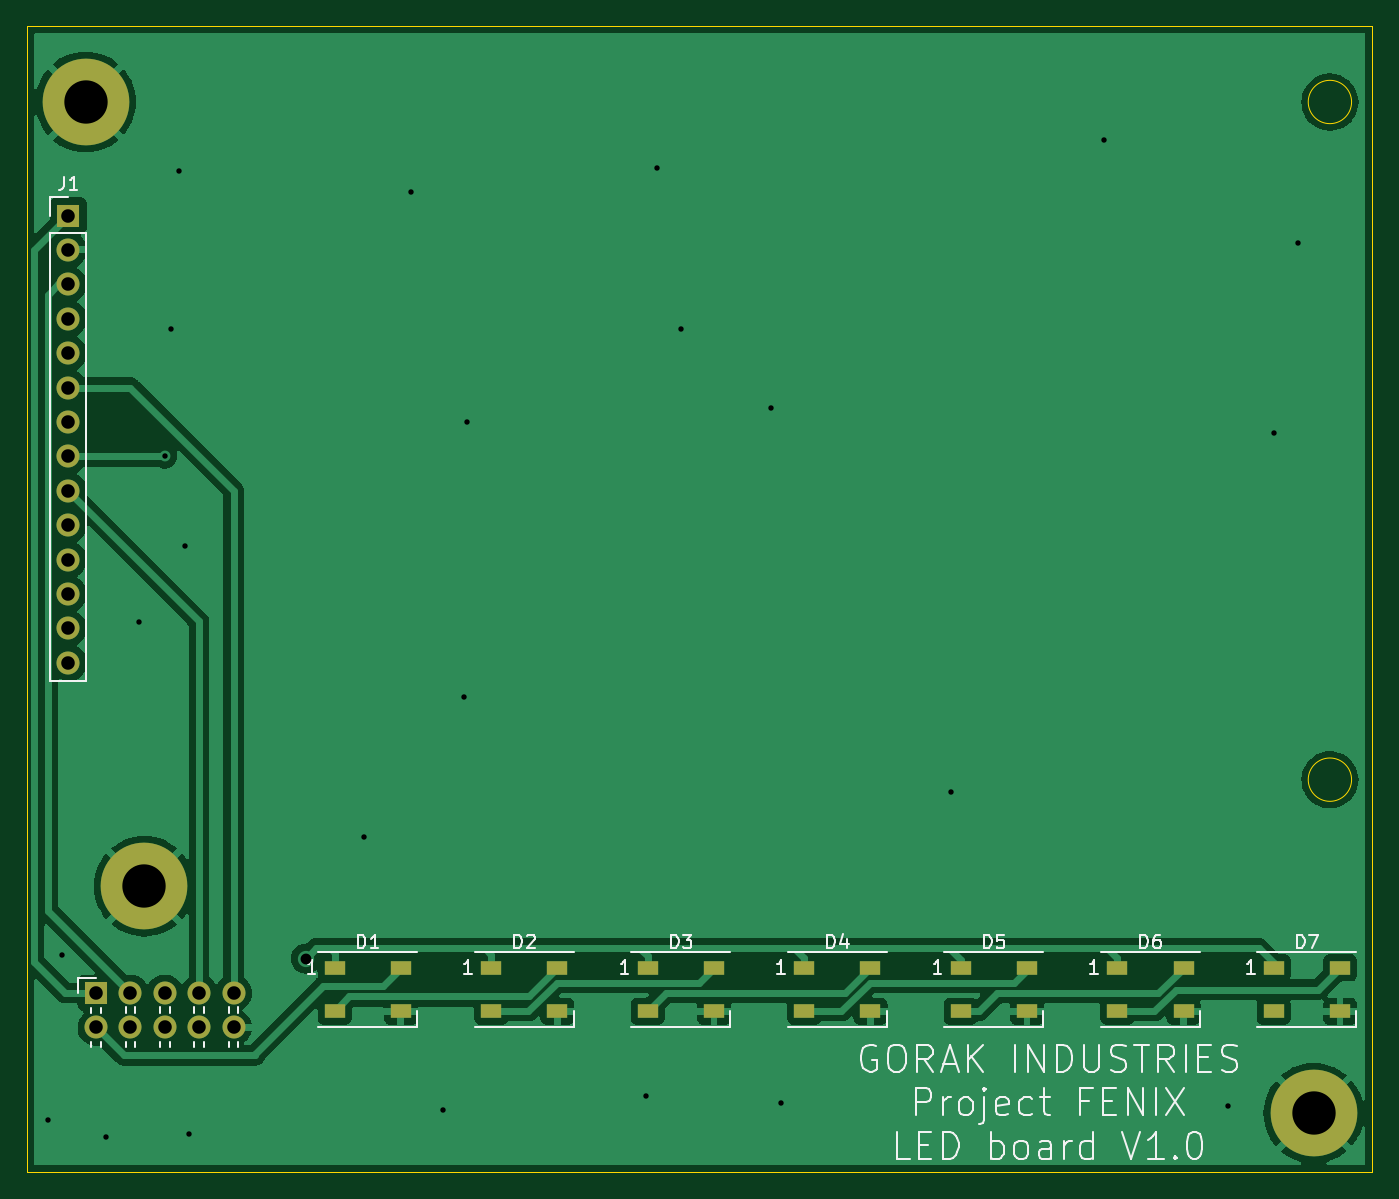
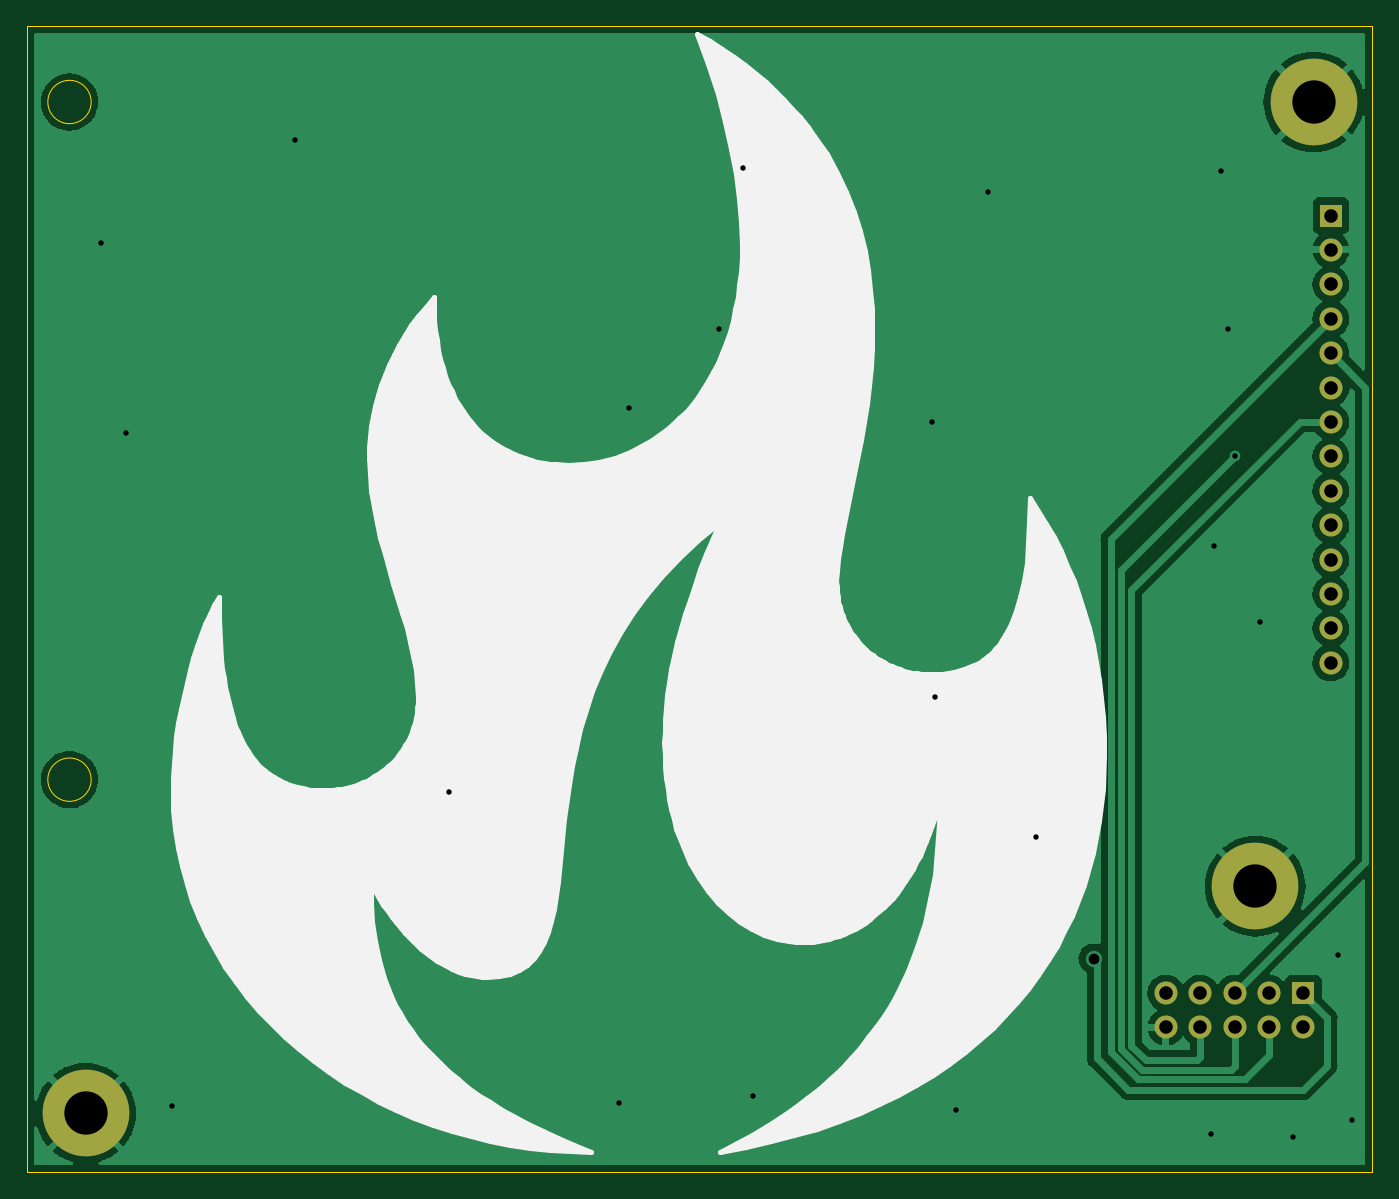
Circuit board: 11 layer files. Board 99.3 x 84.6 mm.
- bottom_copper: LED board-B_Cu.gbr (53818 bytes)
- bottom_mask: LED board-B_Mask.gbr (1337 bytes)
- paste: LED board-B_Paste.gbr (456 bytes)
- bottom_silk: LED board-B_Silkscreen.gbr (26526 bytes)
- outline: LED board-Edge_Cuts.gbr (844 bytes)
- top_copper: LED board-F_Cu.gbr (81101 bytes)
- top_mask: LED board-F_Mask.gbr (2232 bytes)
- paste: LED board-F_Paste.gbr (1336 bytes)
- top_silk: LED board-F_Silkscreen.gbr (19086 bytes)
- drill: LED board-NPTH.drl (276 bytes)
- drill: LED board-PTH.drl (1404 bytes)

=== bottom_copper: LED board-B_Cu.gbr (53818 bytes, source omitted) ===
=== bottom_mask: LED board-B_Mask.gbr ===
%TF.GenerationSoftware,KiCad,Pcbnew,(6.0.7)*%
%TF.CreationDate,2023-04-15T21:14:02+02:00*%
%TF.ProjectId,LED board,4c454420-626f-4617-9264-2e6b69636164,rev?*%
%TF.SameCoordinates,Original*%
%TF.FileFunction,Soldermask,Bot*%
%TF.FilePolarity,Negative*%
%FSLAX46Y46*%
G04 Gerber Fmt 4.6, Leading zero omitted, Abs format (unit mm)*
G04 Created by KiCad (PCBNEW (6.0.7)) date 2023-04-15 21:14:02*
%MOMM*%
%LPD*%
G01*
G04 APERTURE LIST*
%ADD10C,6.400000*%
%ADD11R,1.700000X1.700000*%
%ADD12O,1.700000X1.700000*%
G04 APERTURE END LIST*
D10*
%TO.C,*%
X125730000Y-129032000D03*
%TD*%
D11*
%TO.C,J1*%
X120142000Y-79502000D03*
D12*
X120142000Y-82042000D03*
X120142000Y-84582000D03*
X120142000Y-87122000D03*
X120142000Y-89662000D03*
X120142000Y-92202000D03*
X120142000Y-94742000D03*
X120142000Y-97282000D03*
X120142000Y-99822000D03*
X120142000Y-102362000D03*
X120142000Y-104902000D03*
X120142000Y-107442000D03*
X120142000Y-109982000D03*
X120142000Y-112522000D03*
%TD*%
D11*
%TO.C,J2*%
X122174000Y-136906000D03*
D12*
X122174000Y-139446000D03*
X124714000Y-136906000D03*
X124714000Y-139446000D03*
X127254000Y-136906000D03*
X127254000Y-139446000D03*
X129794000Y-136906000D03*
X129794000Y-139446000D03*
X132334000Y-136906000D03*
X132334000Y-139446000D03*
%TD*%
D10*
%TO.C,*%
X212090000Y-145796000D03*
%TD*%
%TO.C,*%
X121412000Y-71120000D03*
%TD*%
M02*

=== paste: LED board-B_Paste.gbr ===
%TF.GenerationSoftware,KiCad,Pcbnew,(6.0.7)*%
%TF.CreationDate,2023-04-15T21:14:02+02:00*%
%TF.ProjectId,LED board,4c454420-626f-4617-9264-2e6b69636164,rev?*%
%TF.SameCoordinates,Original*%
%TF.FileFunction,Paste,Bot*%
%TF.FilePolarity,Positive*%
%FSLAX46Y46*%
G04 Gerber Fmt 4.6, Leading zero omitted, Abs format (unit mm)*
G04 Created by KiCad (PCBNEW (6.0.7)) date 2023-04-15 21:14:02*
%MOMM*%
%LPD*%
G01*
G04 APERTURE LIST*
G04 APERTURE END LIST*
M02*

=== bottom_silk: LED board-B_Silkscreen.gbr (26526 bytes, source omitted) ===
=== outline: LED board-Edge_Cuts.gbr ===
%TF.GenerationSoftware,KiCad,Pcbnew,(6.0.7)*%
%TF.CreationDate,2023-04-15T21:14:02+02:00*%
%TF.ProjectId,LED board,4c454420-626f-4617-9264-2e6b69636164,rev?*%
%TF.SameCoordinates,Original*%
%TF.FileFunction,Profile,NP*%
%FSLAX46Y46*%
G04 Gerber Fmt 4.6, Leading zero omitted, Abs format (unit mm)*
G04 Created by KiCad (PCBNEW (6.0.7)) date 2023-04-15 21:14:02*
%MOMM*%
%LPD*%
G01*
G04 APERTURE LIST*
%TA.AperFunction,Profile*%
%ADD10C,0.100000*%
%TD*%
G04 APERTURE END LIST*
D10*
X117094000Y-150114000D02*
X216408000Y-150114000D01*
X216408000Y-150114000D02*
X216408000Y-65532000D01*
X216408000Y-65532000D02*
X117094000Y-65532000D01*
X117094000Y-65532000D02*
X117094000Y-150114000D01*
X214884000Y-71120000D02*
G75*
G03*
X214884000Y-71120000I-1600000J0D01*
G01*
X214884000Y-121158000D02*
G75*
G03*
X214884000Y-121158000I-1600000J0D01*
G01*
M02*

=== top_copper: LED board-F_Cu.gbr (81101 bytes, source omitted) ===
=== top_mask: LED board-F_Mask.gbr ===
%TF.GenerationSoftware,KiCad,Pcbnew,(6.0.7)*%
%TF.CreationDate,2023-04-15T21:14:02+02:00*%
%TF.ProjectId,LED board,4c454420-626f-4617-9264-2e6b69636164,rev?*%
%TF.SameCoordinates,Original*%
%TF.FileFunction,Soldermask,Top*%
%TF.FilePolarity,Negative*%
%FSLAX46Y46*%
G04 Gerber Fmt 4.6, Leading zero omitted, Abs format (unit mm)*
G04 Created by KiCad (PCBNEW (6.0.7)) date 2023-04-15 21:14:02*
%MOMM*%
%LPD*%
G01*
G04 APERTURE LIST*
%ADD10R,1.500000X1.000000*%
%ADD11C,6.400000*%
%ADD12R,1.700000X1.700000*%
%ADD13O,1.700000X1.700000*%
G04 APERTURE END LIST*
D10*
%TO.C,D4*%
X174461000Y-135052000D03*
X174461000Y-138252000D03*
X179361000Y-138252000D03*
X179361000Y-135052000D03*
%TD*%
D11*
%TO.C,*%
X125730000Y-129032000D03*
%TD*%
D12*
%TO.C,J1*%
X120142000Y-79502000D03*
D13*
X120142000Y-82042000D03*
X120142000Y-84582000D03*
X120142000Y-87122000D03*
X120142000Y-89662000D03*
X120142000Y-92202000D03*
X120142000Y-94742000D03*
X120142000Y-97282000D03*
X120142000Y-99822000D03*
X120142000Y-102362000D03*
X120142000Y-104902000D03*
X120142000Y-107442000D03*
X120142000Y-109982000D03*
X120142000Y-112522000D03*
%TD*%
D12*
%TO.C,J2*%
X122174000Y-136906000D03*
D13*
X122174000Y-139446000D03*
X124714000Y-136906000D03*
X124714000Y-139446000D03*
X127254000Y-136906000D03*
X127254000Y-139446000D03*
X129794000Y-136906000D03*
X129794000Y-139446000D03*
X132334000Y-136906000D03*
X132334000Y-139446000D03*
%TD*%
D10*
%TO.C,D3*%
X162904000Y-135052000D03*
X162904000Y-138252000D03*
X167804000Y-138252000D03*
X167804000Y-135052000D03*
%TD*%
%TO.C,D6*%
X197575000Y-135052000D03*
X197575000Y-138252000D03*
X202475000Y-138252000D03*
X202475000Y-135052000D03*
%TD*%
%TO.C,D2*%
X151347000Y-135052000D03*
X151347000Y-138252000D03*
X156247000Y-138252000D03*
X156247000Y-135052000D03*
%TD*%
D11*
%TO.C,*%
X212090000Y-145796000D03*
%TD*%
D10*
%TO.C,D1*%
X139790000Y-135052000D03*
X139790000Y-138252000D03*
X144690000Y-138252000D03*
X144690000Y-135052000D03*
%TD*%
%TO.C,D5*%
X186018000Y-135052000D03*
X186018000Y-138252000D03*
X190918000Y-138252000D03*
X190918000Y-135052000D03*
%TD*%
%TO.C,D7*%
X209132000Y-135052000D03*
X209132000Y-138252000D03*
X214032000Y-138252000D03*
X214032000Y-135052000D03*
%TD*%
D11*
%TO.C,*%
X121412000Y-71120000D03*
%TD*%
M02*

=== paste: LED board-F_Paste.gbr ===
%TF.GenerationSoftware,KiCad,Pcbnew,(6.0.7)*%
%TF.CreationDate,2023-04-15T21:14:02+02:00*%
%TF.ProjectId,LED board,4c454420-626f-4617-9264-2e6b69636164,rev?*%
%TF.SameCoordinates,Original*%
%TF.FileFunction,Paste,Top*%
%TF.FilePolarity,Positive*%
%FSLAX46Y46*%
G04 Gerber Fmt 4.6, Leading zero omitted, Abs format (unit mm)*
G04 Created by KiCad (PCBNEW (6.0.7)) date 2023-04-15 21:14:02*
%MOMM*%
%LPD*%
G01*
G04 APERTURE LIST*
%ADD10R,1.500000X1.000000*%
G04 APERTURE END LIST*
D10*
%TO.C,D4*%
X174461000Y-135052000D03*
X174461000Y-138252000D03*
X179361000Y-138252000D03*
X179361000Y-135052000D03*
%TD*%
%TO.C,D3*%
X162904000Y-135052000D03*
X162904000Y-138252000D03*
X167804000Y-138252000D03*
X167804000Y-135052000D03*
%TD*%
%TO.C,D6*%
X197575000Y-135052000D03*
X197575000Y-138252000D03*
X202475000Y-138252000D03*
X202475000Y-135052000D03*
%TD*%
%TO.C,D2*%
X151347000Y-135052000D03*
X151347000Y-138252000D03*
X156247000Y-138252000D03*
X156247000Y-135052000D03*
%TD*%
%TO.C,D1*%
X139790000Y-135052000D03*
X139790000Y-138252000D03*
X144690000Y-138252000D03*
X144690000Y-135052000D03*
%TD*%
%TO.C,D5*%
X186018000Y-135052000D03*
X186018000Y-138252000D03*
X190918000Y-138252000D03*
X190918000Y-135052000D03*
%TD*%
%TO.C,D7*%
X209132000Y-135052000D03*
X209132000Y-138252000D03*
X214032000Y-138252000D03*
X214032000Y-135052000D03*
%TD*%
M02*

=== top_silk: LED board-F_Silkscreen.gbr (19086 bytes, source omitted) ===
=== drill: LED board-NPTH.drl ===
M48
; DRILL file {KiCad (6.0.7)} date Sat Apr 15 21:14:06 2023
; FORMAT={-:-/ absolute / metric / decimal}
; #@! TF.CreationDate,2023-04-15T21:14:06+02:00
; #@! TF.GenerationSoftware,Kicad,Pcbnew,(6.0.7)
; #@! TF.FileFunction,NonPlated,1,2,NPTH
FMAT,2
METRIC
%
G90
G05
T0
M30

=== drill: LED board-PTH.drl ===
M48
; DRILL file {KiCad (6.0.7)} date Sat Apr 15 21:14:06 2023
; FORMAT={-:-/ absolute / metric / decimal}
; #@! TF.CreationDate,2023-04-15T21:14:06+02:00
; #@! TF.GenerationSoftware,Kicad,Pcbnew,(6.0.7)
; #@! TF.FileFunction,Plated,1,2,PTH
FMAT,2
METRIC
; #@! TA.AperFunction,Plated,PTH,ViaDrill
T1C0.400
; #@! TA.AperFunction,Plated,PTH,ViaDrill
T2C0.800
; #@! TA.AperFunction,Plated,PTH,ComponentDrill
T3C1.000
; #@! TA.AperFunction,Plated,PTH,ComponentDrill
T4C3.200
%
G90
G05
T1
X118.618Y-146.304
X119.634Y-134.112
X122.909Y-147.534
X125.349Y-109.521
X127.254Y-97.282
X127.734Y-87.869
X128.27Y-76.2
X128.778Y-103.886
X129.032Y-147.32
X141.929Y-125.391
X145.445Y-77.761
X147.828Y-145.542
X149.352Y-115.062
X149.606Y-94.742
X162.814Y-144.526
X163.568Y-75.966
X165.354Y-87.884
X172.002Y-93.73
X172.72Y-145.034
X185.28Y-122.081
X196.596Y-73.914
X205.74Y-145.288
X209.145Y-95.525
X210.939Y-81.529
T2
X137.668Y-134.366
T3
X120.142Y-79.502
X120.142Y-82.042
X120.142Y-84.582
X120.142Y-87.122
X120.142Y-89.662
X120.142Y-92.202
X120.142Y-94.742
X120.142Y-97.282
X120.142Y-99.822
X120.142Y-102.362
X120.142Y-104.902
X120.142Y-107.442
X120.142Y-109.982
X120.142Y-112.522
X122.174Y-136.906
X122.174Y-139.446
X124.714Y-136.906
X124.714Y-139.446
X127.254Y-136.906
X127.254Y-139.446
X129.794Y-136.906
X129.794Y-139.446
X132.334Y-136.906
X132.334Y-139.446
T4
X121.412Y-71.12
X125.73Y-129.032
X212.09Y-145.796
T0
M30

